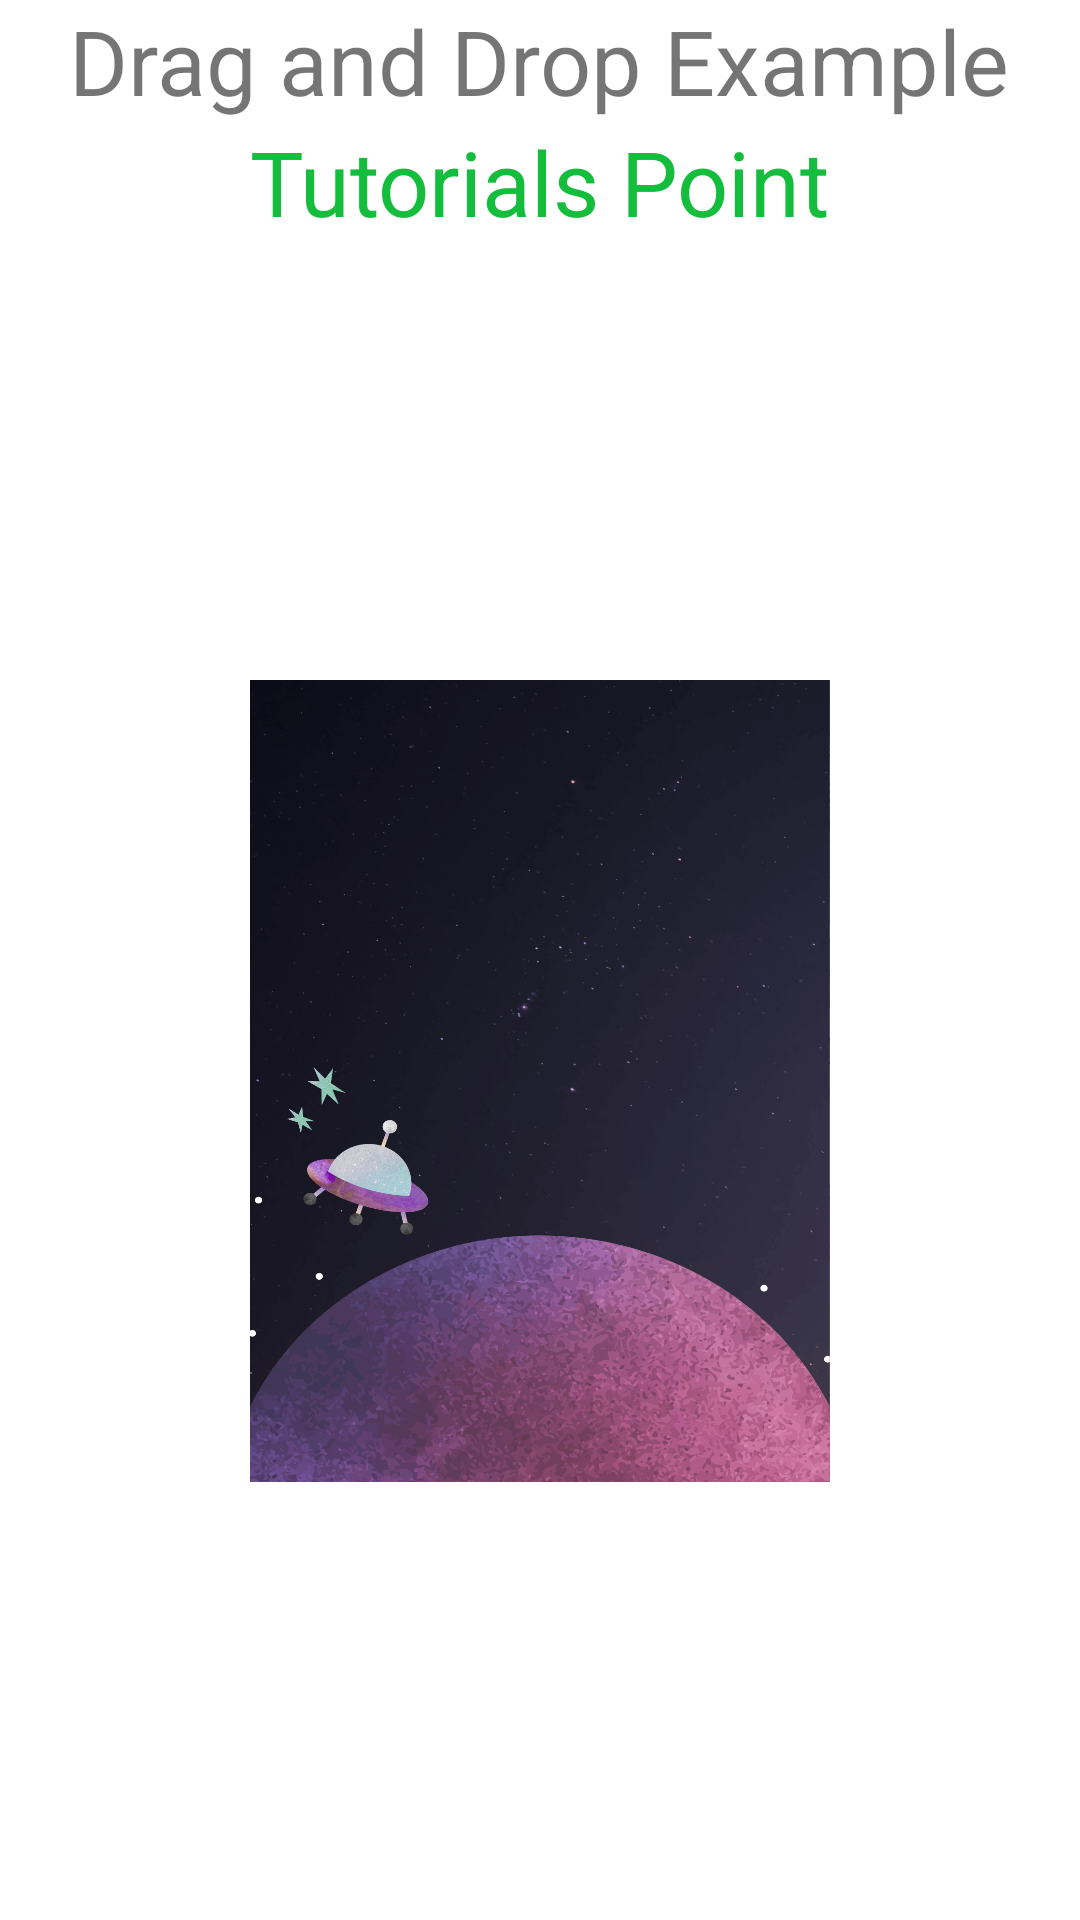

Write the Android layout XML for this screen, with the resource values it uses.
<!-- AndroidManifest.xml: application theme Theme.PlanetSearch -->
<!-- res/layout/activity_find_falcone.xml -->
<RelativeLayout xmlns:android="http://schemas.android.com/apk/res/android"
    xmlns:tools="http://schemas.android.com/tools"
    android:layout_width="match_parent"
    android:layout_height="match_parent"
    tools:context=".FindFalconeActivity">

    <TextView
        android:layout_width="wrap_content"
        android:layout_height="wrap_content"
        android:text="Drag and Drop Example"
        android:id="@+id/textView"
        android:layout_alignParentTop="true"
        android:layout_centerHorizontal="true"
        android:textSize="30dp" />

    <TextView
        android:layout_width="wrap_content"
        android:layout_height="wrap_content"
        android:text="Tutorials Point"
        android:id="@+id/textView2"
        android:layout_below="@+id/textView"
        android:layout_centerHorizontal="true"
        android:textSize="30dp"
        android:textColor="#ff14be3c" />

    <ImageView
        android:layout_width="wrap_content"
        android:layout_height="wrap_content"
        android:id="@+id/imageView"
        android:src="@drawable/asset_3hdpi"
        android:layout_below="@+id/textView2"
        android:layout_alignRight="@+id/textView2"
        android:layout_alignEnd="@+id/textView2"
        android:layout_alignLeft="@+id/textView2"
        android:layout_alignStart="@+id/textView2" />

</RelativeLayout>
<!-- resources referenced by this layout -->
<resources>
  <!-- drawable asset_3hdpi: png bitmap (drawable, 751384 bytes) -->
  <style name="Theme.PlanetSearch" parent="Theme.MaterialComponents.DayNight.DarkActionBar">
          
          <item name="colorPrimary">@color/purple_500</item>
          <item name="colorPrimaryVariant">@color/purple_700</item>
          <item name="colorOnPrimary">@color/white</item>
          
          <item name="colorSecondary">@color/teal_200</item>
          <item name="colorSecondaryVariant">@color/teal_700</item>
          <item name="colorOnSecondary">@color/black</item>
          
          <item name="android:statusBarColor" tools:targetApi="l">?attr/colorPrimaryVariant</item>
          
      </style>
  <!-- not gathered from this repository: default colours our renderer supplied (Android Studio template values) -->
  <color name="purple_500">#FF6200EE</color>
  <color name="purple_700">#FF3700B3</color>
  <color name="teal_200">#FF03DAC5</color>
  <color name="teal_700">#FF018786</color>
  <color name="black">#FF000000</color>
  <color name="white">#FFFFFFFF</color>
</resources>
